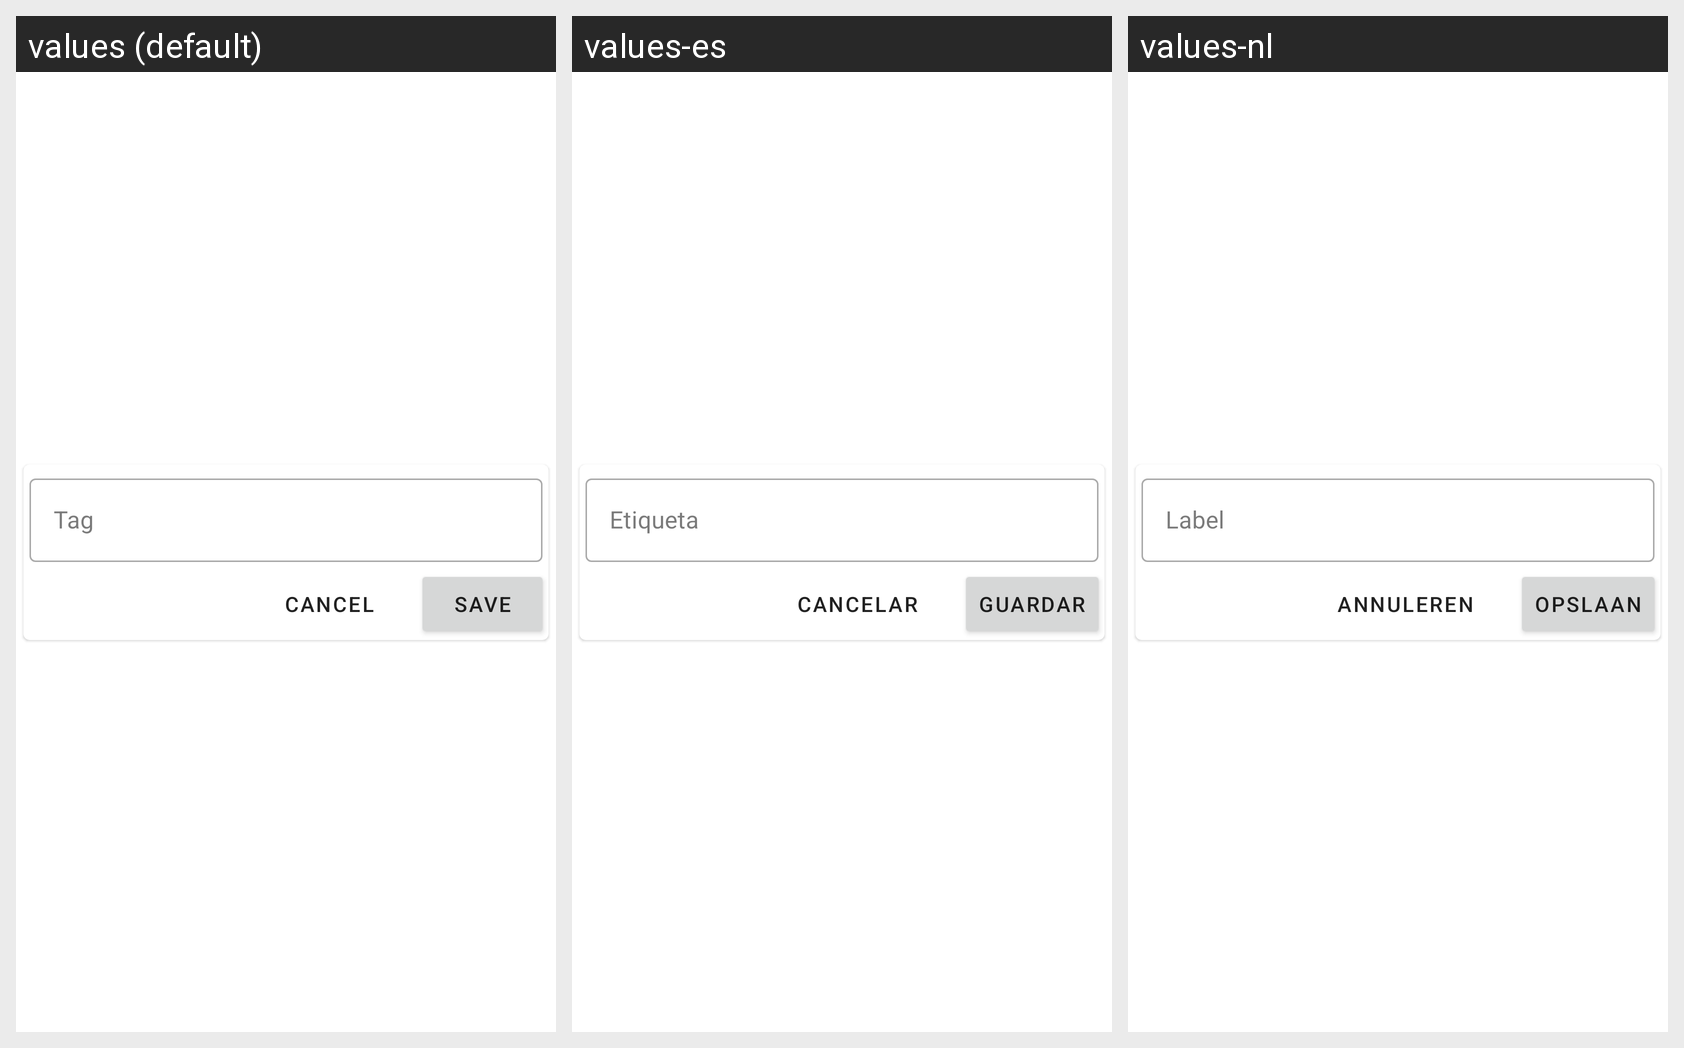

The Android screen above is rendered under several locales of the same app. Produce the string resources it draws, with the default and per-locale values.
Android screen res/layout/tag_name.xml rendered under 3 locales, left to right: values (default), values-es, values-nl. Device: Nexus 5 (rendered at 1080×1920; each locale shown at half size, 540×960, under a caption strip naming it); theme AppTheme.
Strings drawn on this screen, with the default value and each locale's value (text and hints the layout hard-codes, and strings that could not be matched under every locale, appear in the picture but are not listed):

tag
  values: Tag
  values-es: Etiqueta
  values-nl: Label

save
  values: Save
  values-es: Guardar
  values-nl: Opslaan

cancel
  values: Cancel
  values-es: Cancelar
  values-nl: Annuleren
